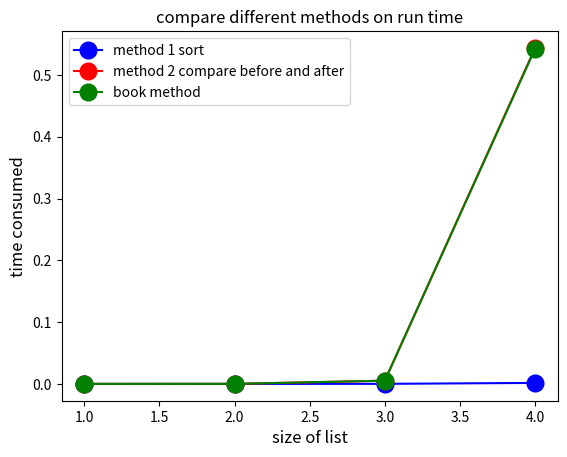

Python code for this plot:
# locate smallest window to be sorted
# e.g. given [3, 7, 5, 6, 9] return (1,3)
import random
import time

def locate_smallest_window_to_be_sorted_1(nums):
    # method 1: compare original list and sorted list, find difference
    # original [3, 7, 5, 6, 9]
    # sorted   [3, 5, 6, 7, 9]
    nums_sorted = sorted(nums) # O(nlogn) time complexity
    min_bound, max_bound = None, None
    for idx in range(len(nums)):
        if nums[idx] != nums_sorted[idx] and min_bound is None:
            min_bound = idx

        elif nums[idx] != nums_sorted[idx]:
            max_bound = idx

    return (min_bound, max_bound)

def locate_smallest_window_to_be_sorted_2(nums):
    mismatch_idx = []
    for idx in range(len(nums)):
        if idx == 0 and nums[idx] > nums[idx + 1]:
            mismatch_idx.append(idx)

        elif idx == len(nums) - 1 and nums[idx] < nums[idx - 1]:
            mismatch_idx.append(idx)

        elif idx > 0 and idx < (len(nums) - 1) and (nums[idx] > min(nums[idx + 1:]) or nums[idx] < max(nums[:idx])):
            mismatch_idx.append(idx)
                
    return (min(mismatch_idx), max(mismatch_idx))

def locate_smallest_window_to_be_sorted_3(nums):
    # try to find a O(n) solution
    min_bound, max_bound = None, None
    max_seen, min_seen = float('-inf'), float('inf')

    for i in range(len(nums)):
        max_seen = max(max_seen, nums[i])
        if nums[i] < max_seen:
            max_bound = i

    for i in range(len(nums)-1, -1, -1):
        min_seen = min(min_seen, nums[i])
        if nums[i] > min_seen:
            min_bound = i

    return (min_bound, max_bound)
# test
test = [3, 7, 5, 6, 9]
print (locate_smallest_window_to_be_sorted_1(test))
print (locate_smallest_window_to_be_sorted_2(test))
print (locate_smallest_window_to_be_sorted_3(test))
## time on large array
def record_time(N, method):
    test = [i for i in range(N)]
    random.shuffle(test)
    if method == 1:
        start = time.time()
        locate_smallest_window_to_be_sorted_1(test)
        end = time.time()
        return end - start
    
    if method == 2:
        start = time.time()
        locate_smallest_window_to_be_sorted_2(test)
        end = time.time()
        return end - start

    if method == 3:
        start = time.time()
        locate_smallest_window_to_be_sorted_3(test)
        end = time.time()
        return end - start


import numpy as np
import matplotlib.pyplot as plt
size_of_list = np.array([10, 100, 1000, 10000])
time_method_1 = np.array([record_time(i, 1) for i in size_of_list])
time_method_2 = np.array([record_time(i, 2) for i in size_of_list])
time_method_3 = np.array([record_time(i, 2) for i in size_of_list])


plt.plot(np.log10(size_of_list), time_method_1, 'bo-', markersize = 12, label = 'method 1 sort')
plt.plot(np.log10(size_of_list), time_method_2, 'ro-', markersize = 12, label = 'method 2 compare before and after')
plt.plot(np.log10(size_of_list), time_method_3, 'go-', markersize = 12, label = 'book method')
plt.xlabel('size of list', fontsize = 12)
plt.ylabel('time consumed', fontsize = 12)
plt.legend(loc = 0)
plt.title('compare different methods on run time', fontsize = 12)
plt.show()



